Image classification data set "data" (TakPrince/DL-Project on GitHub). Class labels (3): juice, milk, yoghurt.

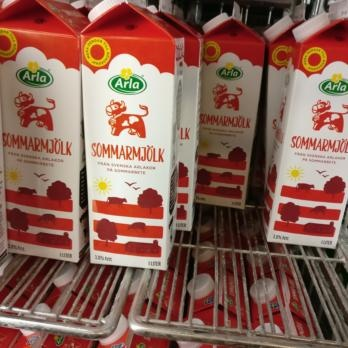
Label: milk

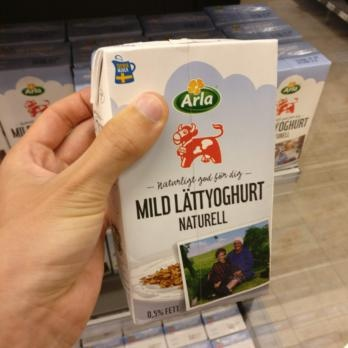
Label: yoghurt

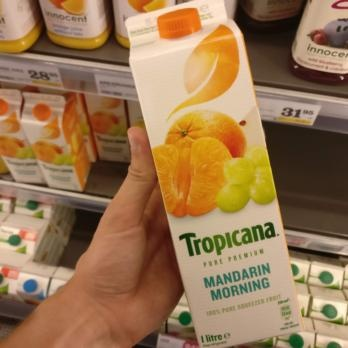
Label: juice

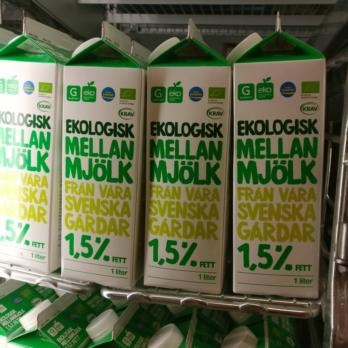
Label: milk

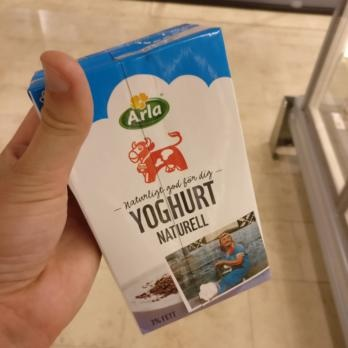
Label: yoghurt

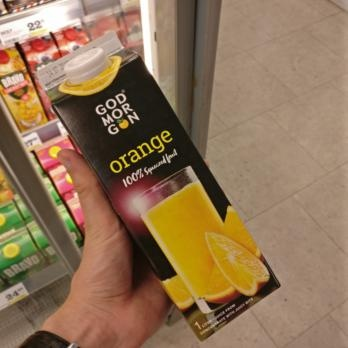
Label: juice
